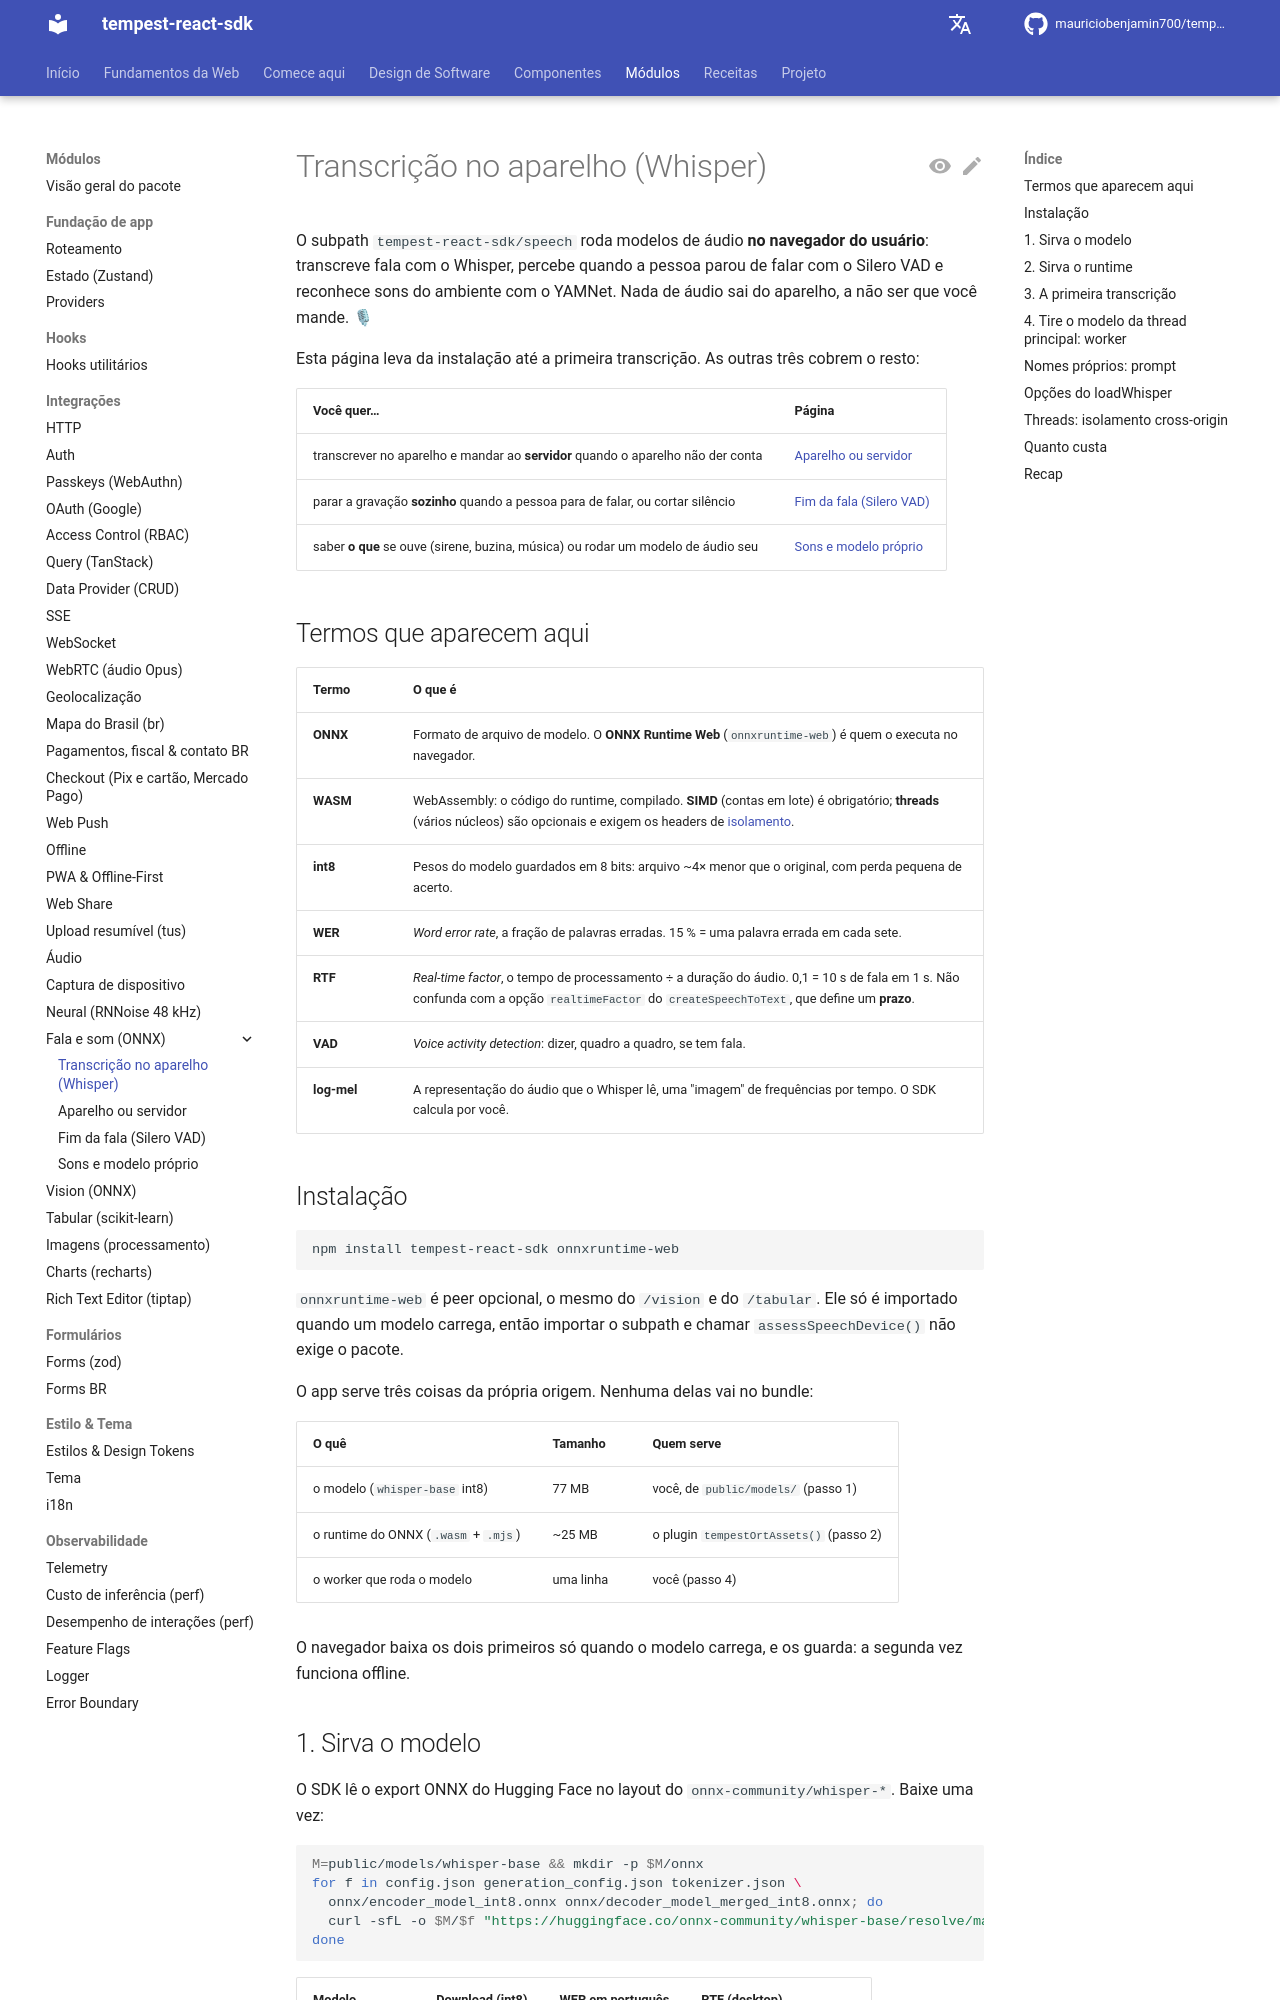

repository: mauriciobenjamin700/tempest-react-sdk · page: speech/index.html · generator: mkdocs

---
description: "Fala e som no navegador com modelos ONNX: transcrição com o Whisper (com fallback para o servidor), fim da fala com o Silero VAD e sons do ambiente com o YAMNet."
---

# Transcrição no aparelho (Whisper)

O subpath `tempest-react-sdk/speech` roda modelos de áudio **no navegador do usuário**: transcreve fala com o Whisper, percebe quando a pessoa parou de falar com o Silero VAD e reconhece sons do ambiente com o YAMNet. Nada de áudio sai do aparelho, a não ser que você mande. 🎙

Esta página leva da instalação até a primeira transcrição. As outras três cobrem o resto:

| Você quer… | Página |
| --- | --- |
| transcrever no aparelho e mandar ao **servidor** quando o aparelho não der conta | [Aparelho ou servidor](speech-fallback.md) |
| parar a gravação **sozinho** quando a pessoa para de falar, ou cortar silêncio | [Fim da fala (Silero VAD)](speech-vad.md) |
| saber **o que** se ouve (sirene, buzina, música) ou rodar um modelo de áudio seu | [Sons e modelo próprio](speech-sounds.md) |

## Termos que aparecem aqui

| Termo | O que é |
| --- | --- |
| **ONNX** | Formato de arquivo de modelo. O **ONNX Runtime Web** (`onnxruntime-web`) é quem o executa no navegador. |
| **WASM** | WebAssembly: o código do runtime, compilado. **SIMD** (contas em lote) é obrigatório; **threads** (vários núcleos) são opcionais e exigem os headers de [isolamento](#threads-isolamento-cross-origin). |
| **int8** | Pesos do modelo guardados em 8 bits: arquivo ~4× menor que o original, com perda pequena de acerto. |
| **WER** | *Word error rate*, a fração de palavras erradas. 15 % = uma palavra errada em cada sete. |
| **RTF** | *Real-time factor*, o tempo de processamento ÷ a duração do áudio. 0,1 = 10 s de fala em 1 s. Não confunda com a opção `realtimeFactor` do `createSpeechToText`, que define um **prazo**. |
| **VAD** | *Voice activity detection*: dizer, quadro a quadro, se tem fala. |
| **log-mel** | A representação do áudio que o Whisper lê, uma "imagem" de frequências por tempo. O SDK calcula por você. |

## Instalação

```bash
npm install tempest-react-sdk onnxruntime-web
```

`onnxruntime-web` é peer opcional, o mesmo do `/vision` e do `/tabular`. Ele só é importado quando um modelo carrega, então importar o subpath e chamar `assessSpeechDevice()` não exige o pacote.

O app serve três coisas da própria origem. Nenhuma delas vai no bundle:

| O quê | Tamanho | Quem serve |
| --- | --- | --- |
| o modelo (`whisper-base` int8) | 77 MB | você, de `public/models/` (passo 1) |
| o runtime do ONNX (`.wasm` + `.mjs`) | ~25 MB | o plugin `tempestOrtAssets()` (passo 2) |
| o worker que roda o modelo | uma linha | você (passo 4) |

O navegador baixa os dois primeiros só quando o modelo carrega, e os guarda: a segunda vez funciona offline.
